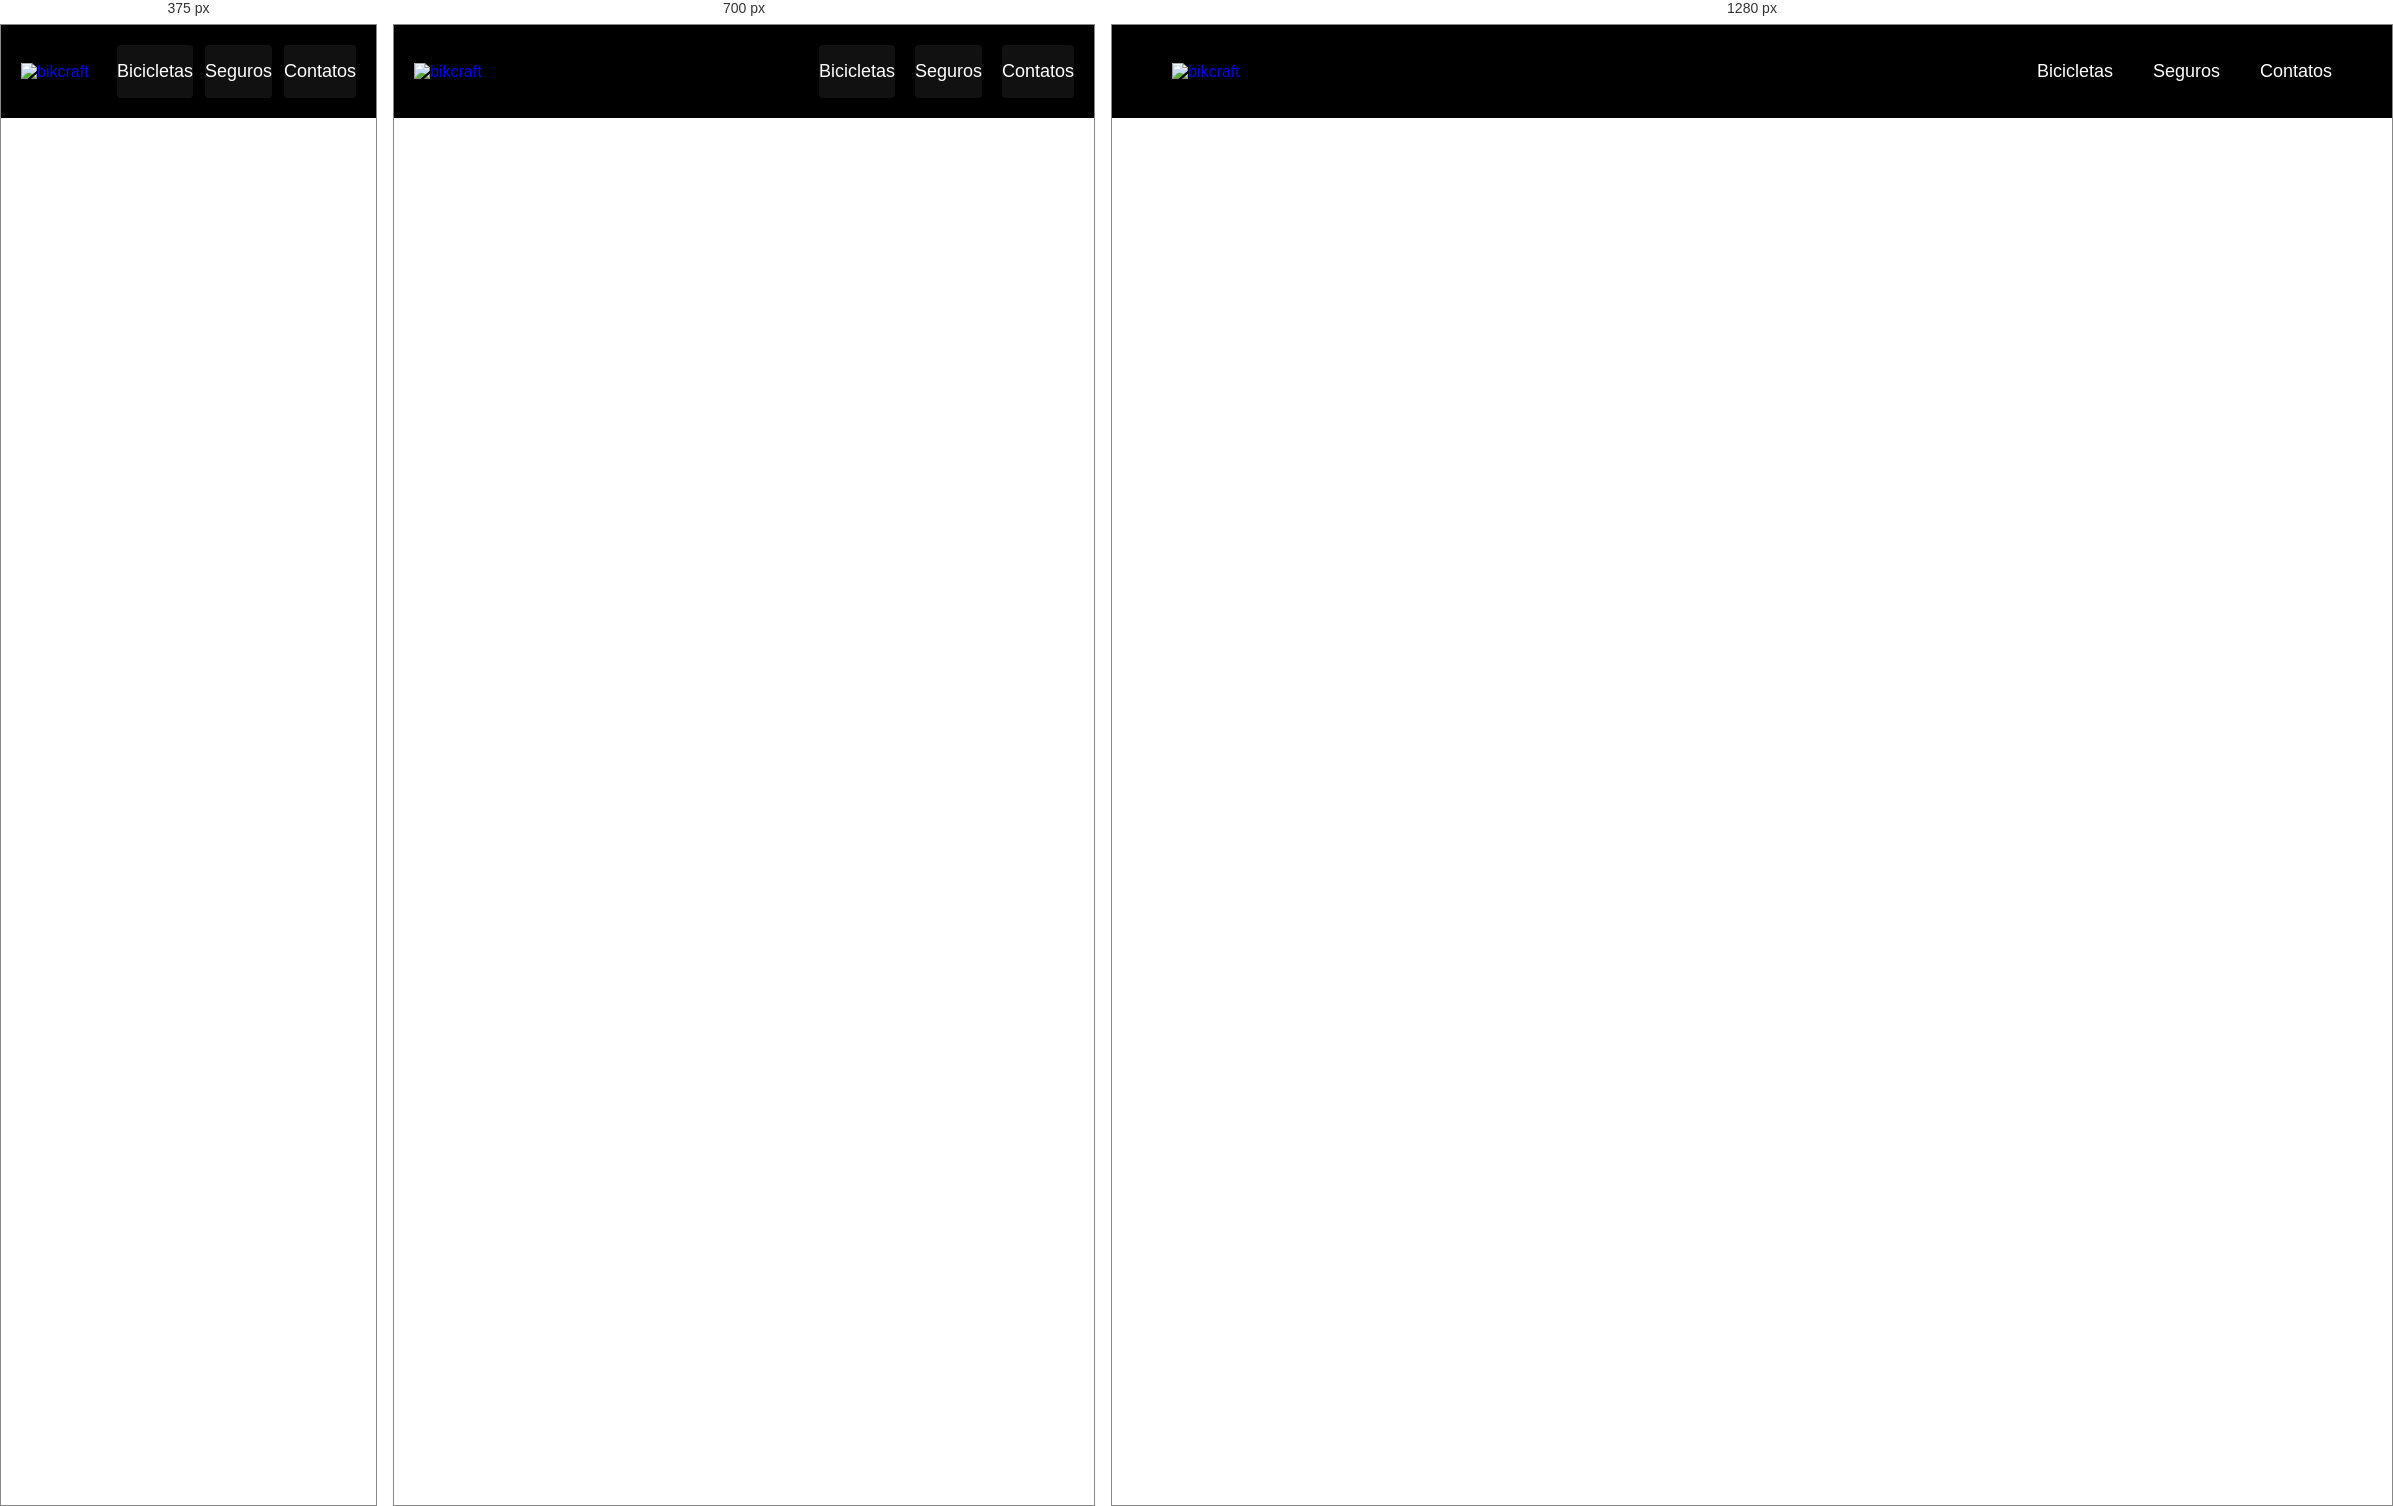
Rendered at 375 px, 700 px and 1280 px, left to right.

<!-- file: index.html -->
<!DOCTYPE html>
<html lang="pt-br">

<head>
  <meta charset="UTF-8">
  <meta name="viewport" content="width=device-width, initial-scale=1.0">
  <title>Bikcraft - Bicicletas Elétricas</title>
  <meta name="description" content="Bicicletas elétricas de alta precisão e qualidade, feitas sob medida para você. Explore o mundo na sua velocidade com a Bikcraft.">
  <link rel="stylesheet" href="./css/style.css">
</head>
<body>
  <header class="header-bg">
    <div class="header">
      <a href="./"><img src="./img/bikcraft.svg" alt="bikcraft"></a>
      <nav aria-label="primaria">
        <ul class="header-menu">
          <li><a href="./bicicletas.html">Bicicletas</a></li>
          <li><a href="./seguros.html">Seguros</a></li>
          <li><a href="./contatos.html">Contatos</a></li>
        </ul>
      </nav>
    </div>
  </header>
</body>

</html>

/* @media block from style.css */
@media (max-width: 800px) {
  .header-menu{
    gap: 20px;
  }
  .header-menu a {
    background: #111111;
    padding: 12px 16px;
    border-radius: 4px;
  }
  .header-menu a:hover{
    background: #2e2e2e;
  }
  .header a:after{
    display: none;
  }
}

/* @media block from style.css */
@media (max-width: 600px){
  .header-menu{
    gap: 12px;
  }
  .header-menu a{
    padding: 8px 12px;
    font-size: 14px;
  }
}